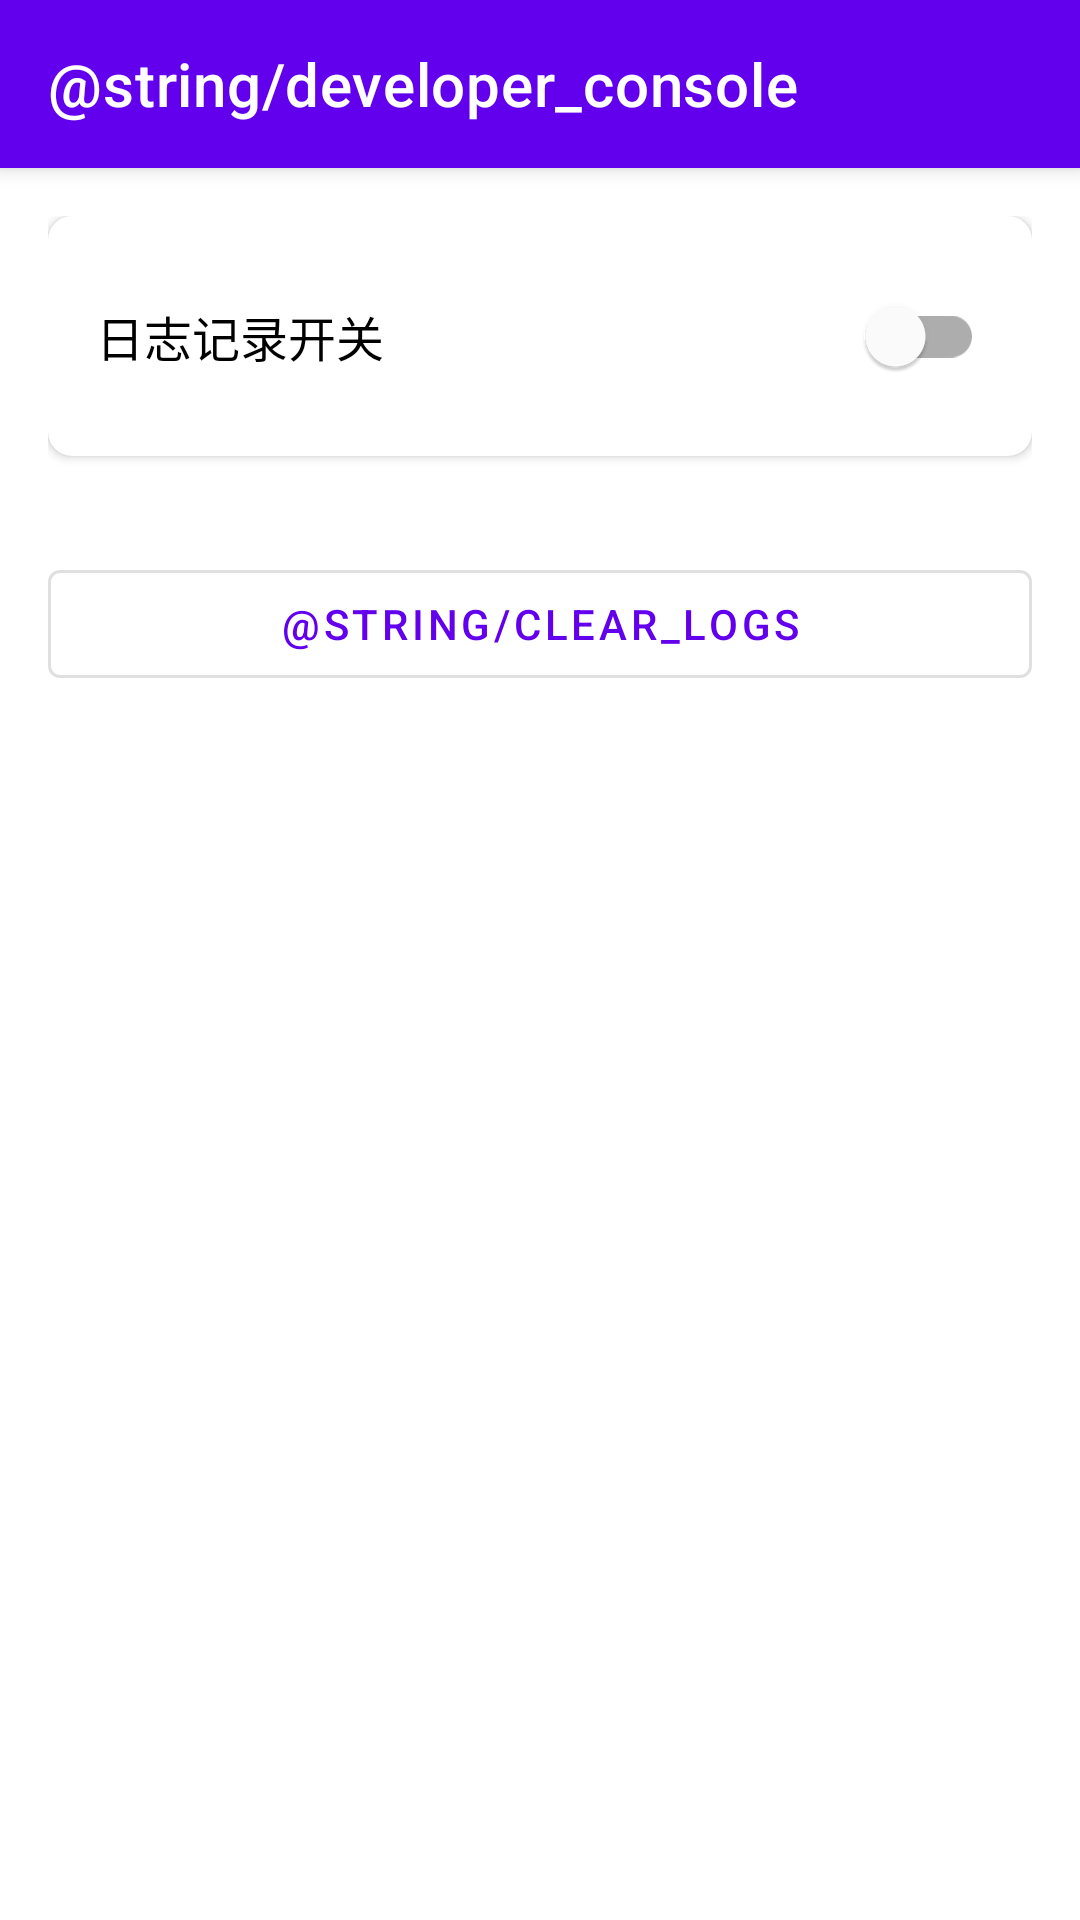

Reconstruct the res/layout file that produces this screen, plus the resources it refers to.
<!-- AndroidManifest.xml: activity theme AppTheme.NoActionBar -->
<!-- res/layout/activity_developer_console.xml -->
<?xml version="1.0" encoding="utf-8"?>
<androidx.coordinatorlayout.widget.CoordinatorLayout
    xmlns:android="http://schemas.android.com/apk/res/android"
    xmlns:app="http://schemas.android.com/apk/res-auto"
    android:layout_width="match_parent"
    android:layout_height="match_parent">

    <com.google.android.material.appbar.AppBarLayout
        android:layout_width="match_parent"
        android:layout_height="wrap_content"
        android:theme="@style/ThemeOverlay.MaterialComponents.Dark.ActionBar">
		
		<com.google.android.material.appbar.MaterialToolbar
			android:id="@+id/toolbar"
			android:layout_width="match_parent"
			android:layout_height="?attr/actionBarSize"
		    app:popupTheme="@style/ThemeOverlay.MaterialComponents.Light"
		    app:title="@string/developer_console"
		    app:titleTextColor="@android:color/white" />

	</com.google.android.material.appbar.AppBarLayout>

	<androidx.core.widget.NestedScrollView
		android:layout_width="match_parent"
		android:layout_height="match_parent"
		app:layout_behavior="@string/appbar_scrolling_view_behavior">

		<LinearLayout
			android:layout_width="match_parent"
			android:layout_height="match_parent"
			android:orientation="vertical"
			android:padding="16dp">

			<com.google.android.material.card.MaterialCardView
				android:layout_width="match_parent"
				android:layout_height="wrap_content"
				android:layout_marginBottom="16dp"
				app:cardCornerRadius="8dp"
				app:cardElevation="2dp">

				<LinearLayout
					android:layout_width="match_parent"
					android:layout_height="wrap_content"
					android:orientation="horizontal"
					android:padding="16dp"
					android:gravity="center_vertical">

					<TextView
						android:layout_width="0dp"
						android:layout_height="wrap_content"
						android:layout_weight="1"
						android:text="日志记录开关"
						android:textSize="16sp"
						android:textColor="?attr/colorOnSurface" />

					<com.google.android.material.switchmaterial.SwitchMaterial
						android:id="@+id/log_switch"
						android:layout_width="wrap_content"
						android:layout_height="wrap_content" />

				</LinearLayout>

			</com.google.android.material.card.MaterialCardView>

			<androidx.recyclerview.widget.RecyclerView
				android:id="@+id/log_recycler_view"
				android:layout_width="match_parent"
				android:layout_height="0dp"
				android:layout_weight="1"
				app:layoutManager="androidx.recyclerview.widget.LinearLayoutManager" />

			<com.google.android.material.button.MaterialButton
				android:id="@+id/clear_logs_button"
				android:layout_width="match_parent"
				android:layout_height="wrap_content"
				android:layout_marginTop="16dp"
				android:text="@string/clear_logs"
				style="@style/Widget.MaterialComponents.Button.OutlinedButton" />

		</LinearLayout>

	</androidx.core.widget.NestedScrollView>

</androidx.coordinatorlayout.widget.CoordinatorLayout>
<!-- resources referenced by this layout -->
<resources>
  <style name="AppTheme.NoActionBar" parent="Theme.MaterialComponents.Light.NoActionBar">
          <item name="colorPrimary">@color/colorPrimary</item>
          <item name="colorPrimaryDark">@color/colorPrimaryDark</item>
          <item name="colorAccent">@color/colorAccent</item>
          <item name="android:colorBackground">@color/colorSurface</item>
          <item name="colorSurface">@color/colorSurface</item>
          <item name="colorError">@color/colorError</item>
          <item name="colorOnPrimary">@color/colorOnPrimary</item>
          <item name="colorOnSecondary">@color/colorOnSecondary</item>
          <item name="colorOnBackground">@color/colorOnBackground</item>
          <item name="colorOnSurface">@color/colorOnSurface</item>
          <item name="colorOnError">@color/colorOnError</item>
      </style>
  <color name="colorPrimary">#6200EE</color>
  <color name="colorPrimaryDark">#3700B3</color>
  <color name="colorAccent">#03DAC5</color>
  <color name="colorSurface">#FFFFFF</color>
  <color name="colorError">#B00020</color>
  <color name="colorOnPrimary">#FFFFFF</color>
  <color name="colorOnSecondary">#000000</color>
  <color name="colorOnBackground">#000000</color>
  <color name="colorOnSurface">#000000</color>
  <color name="colorOnError">#FFFFFF</color>
</resources>
